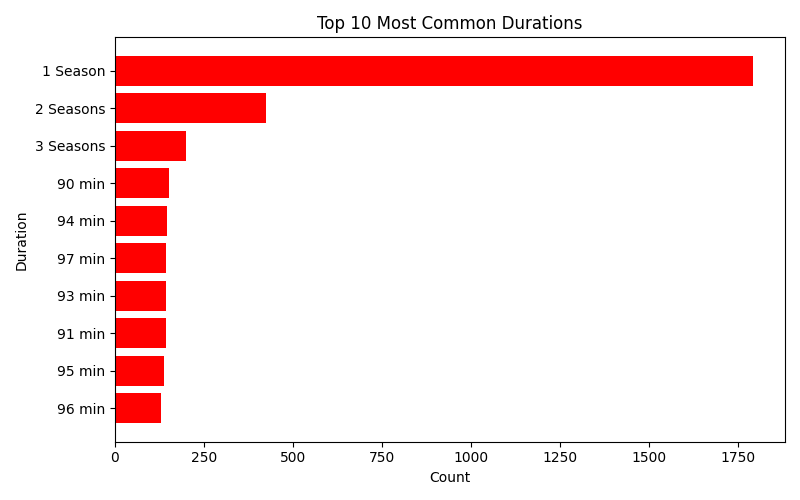

Source data for this figure (header and first rows):
duration, count
1 Season, 1791
2 Seasons, 424
3 Seasons, 199
90 min, 152
94 min, 146
97 min, 145
93 min, 145
91 min, 144
95 min, 137
96 min, 130
